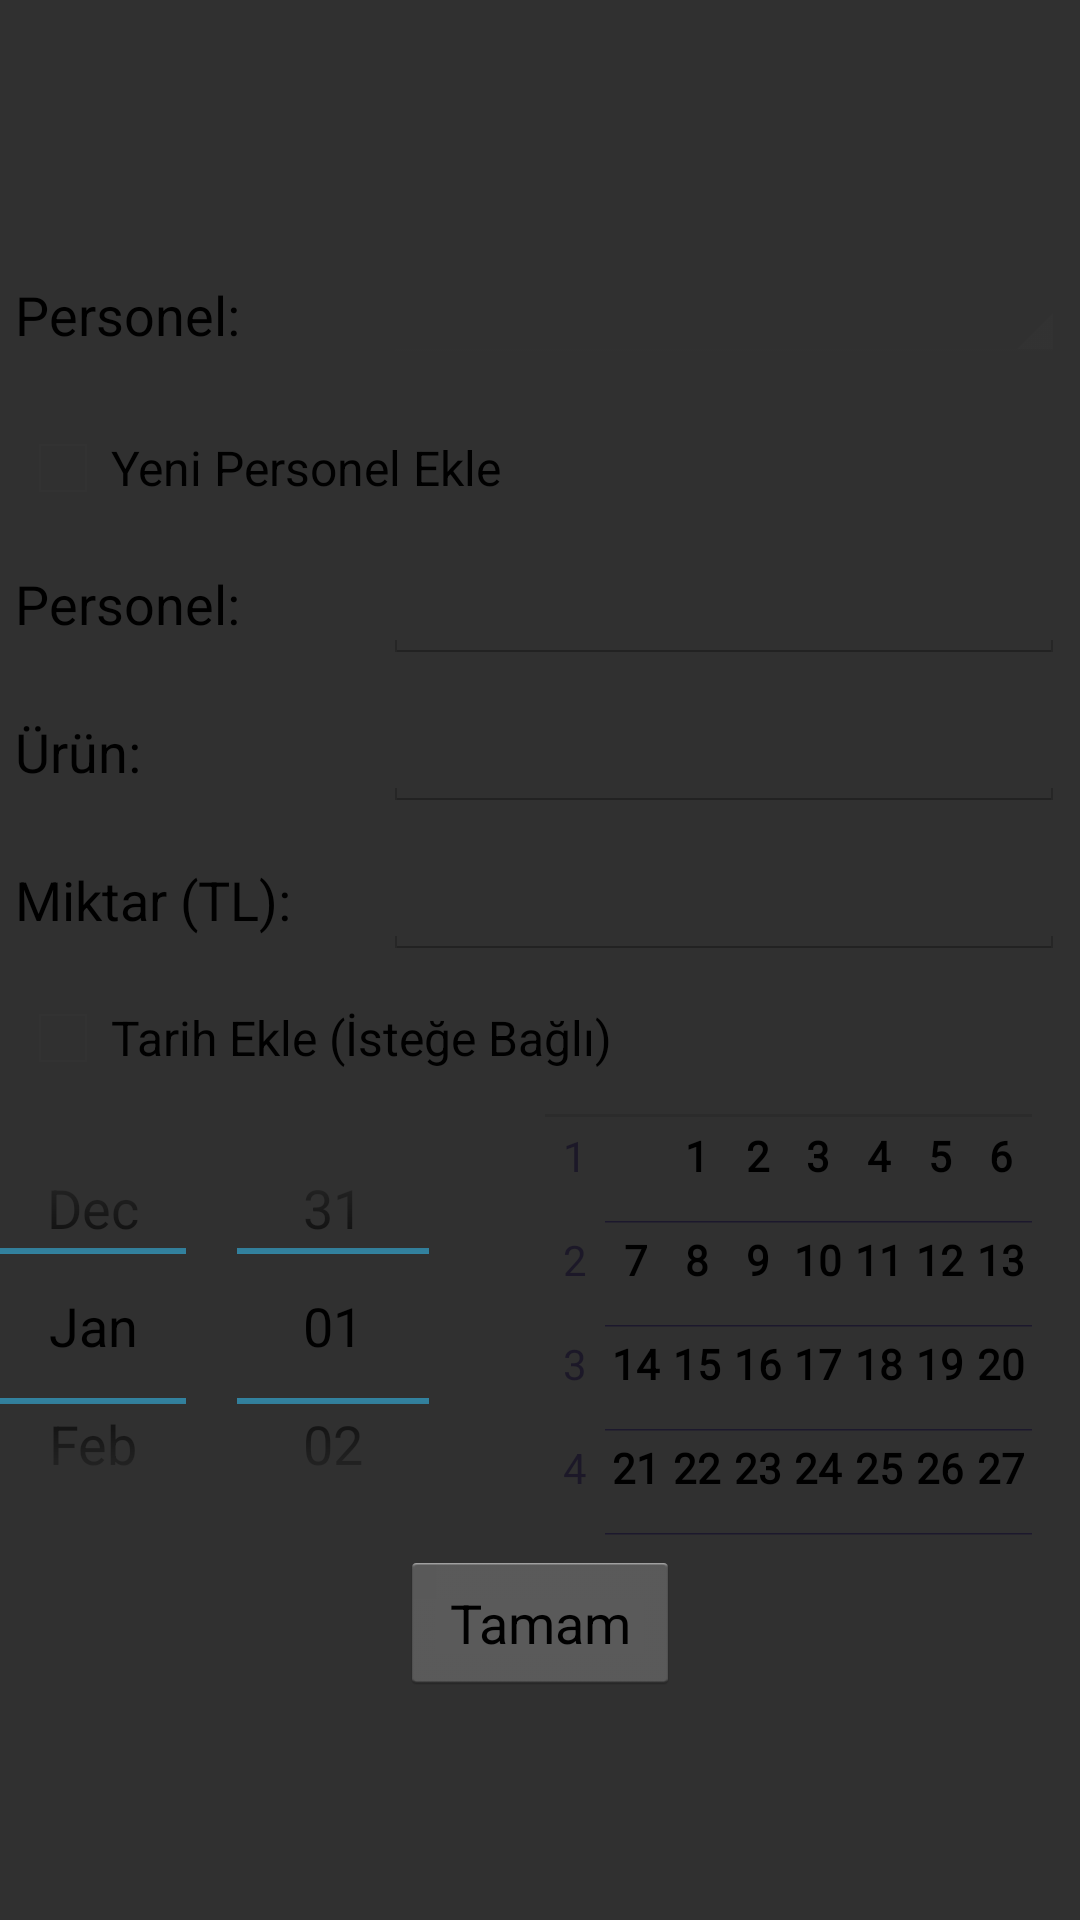

Android layout source for this screen:
<!-- AndroidManifest.xml: application theme AppBaseTheme -->
<!-- res/layout/personal_add.xml -->
<?xml version="1.0" encoding="utf-8"?>
<LinearLayout xmlns:android="http://schemas.android.com/apk/res/android"
    android:layout_width="match_parent"
    android:layout_height="match_parent"
    android:gravity="center"
    android:layout_margin="5dp"
    android:background="@color/add_background"
    android:orientation="vertical" >

    <LinearLayout
        android:id="@+id/llPersonSpinnerLayout"
        android:layout_width="match_parent"
        android:layout_height="50dp"
        android:gravity="center"
        android:layout_margin="5dp"
        android:orientation="horizontal"
        android:weightSum="100" >

        <TextView
            android:id="@+id/textspinner"
            android:layout_width="match_parent"
            android:layout_height="wrap_content"
            android:layout_weight="65"
            android:textAppearance="?android:attr/textAppearanceMedium" 
            android:text="Personel:" />

	    <Spinner
	        android:id="@+id/spinner1"
	        android:layout_width="match_parent"
	        android:layout_height="wrap_content"
	        android:layout_weight="35" />
    </LinearLayout>

    <LinearLayout
        android:id="@+id/llNewPersonAdd"
        android:layout_margin="5dp"
        android:layout_width="match_parent"
        android:layout_height="wrap_content" >

        <CheckBox
            android:id="@+id/cbNewPersonAdd"
            android:layout_width="match_parent"
        	android:layout_height="wrap_content"
            android:text="Yeni Personel Ekle" />

     </LinearLayout>

    <LinearLayout
        android:id="@+id/llPersonLayout"
        android:layout_margin="5dp"
        android:layout_width="match_parent"
        android:layout_height="wrap_content"
        android:focusable="true"
    	android:focusableInTouchMode="true"
        android:weightSum="100" >

        <TextView
            android:id="@+id/TextView01"
            android:layout_width="fill_parent"
            android:layout_height="wrap_content"
            android:layout_weight="65"
            android:textAppearance="?android:attr/textAppearanceMedium" 
            android:text="Personel:" />

        <EditText
            android:id="@+id/etPerson"
            android:layout_width="fill_parent"
            android:layout_height="wrap_content"
            android:layout_weight="35"
            android:ems="10" />
    </LinearLayout>

    <LinearLayout
        android:layout_width="match_parent"
        android:weightSum="100"
        android:layout_margin="5dp"
        android:focusable="true"
    	android:focusableInTouchMode="true"
        android:layout_height="wrap_content" >

        <TextView
            android:id="@+id/textView1"
            android:layout_width="fill_parent"
            android:layout_height="wrap_content"
            android:layout_weight="65"
            android:textAppearance="?android:attr/textAppearanceMedium" 
            android:text="Ürün:" />

        <EditText
            android:id="@+id/etProduct"
            android:layout_width="fill_parent"
            android:layout_height="wrap_content"
            android:layout_weight="35"
            android:ems="10" />
    </LinearLayout>

    <LinearLayout
        android:layout_width="match_parent"
        android:layout_height="wrap_content"
        android:layout_margin="5dp"
        android:focusable="true"
   	 	android:focusableInTouchMode="true"
        android:weightSum="100" >

        <TextView
            android:id="@+id/textView2"
            android:layout_width="fill_parent"
            android:layout_height="wrap_content"
            android:layout_weight="65"
            android:textAppearance="?android:attr/textAppearanceMedium" 
            android:text="Miktar (TL):" />

        <EditText
            android:id="@+id/etA"
            android:layout_width="fill_parent"
            android:layout_height="wrap_content"
            android:layout_weight="35"
            android:ems="10" />
    </LinearLayout>

    <LinearLayout
        android:layout_width="match_parent"
        android:layout_height="wrap_content"
        android:layout_margin="5dp"
        android:orientation="vertical" >

        <CheckBox
            android:id="@+id/cbTarihEkle"
            android:layout_width="wrap_content"
            android:layout_height="wrap_content"
            android:text="Tarih Ekle (İsteğe Bağlı)" />

    </LinearLayout>

    <LinearLayout
        android:id="@+id/llTarihEkle"
        android:layout_width="match_parent"
        android:layout_height="wrap_content"
        android:gravity="center" >

        <DatePicker
        android:id="@+id/datePicker"
        android:layout_width="wrap_content"
        android:layout_height="150dp" />

    </LinearLayout>

    <Button
        android:id="@+id/bOk"
        android:layout_width="wrap_content"
        android:layout_height="wrap_content"
        android:text=" Tamam " />


</LinearLayout>
<!-- resources referenced by this layout -->
<resources>
  <color name="add_background">#cf000000</color>
  <style name="AppBaseTheme" parent="@android:style/Theme.Holo.Light.NoActionBar.Fullscreen" />
</resources>
